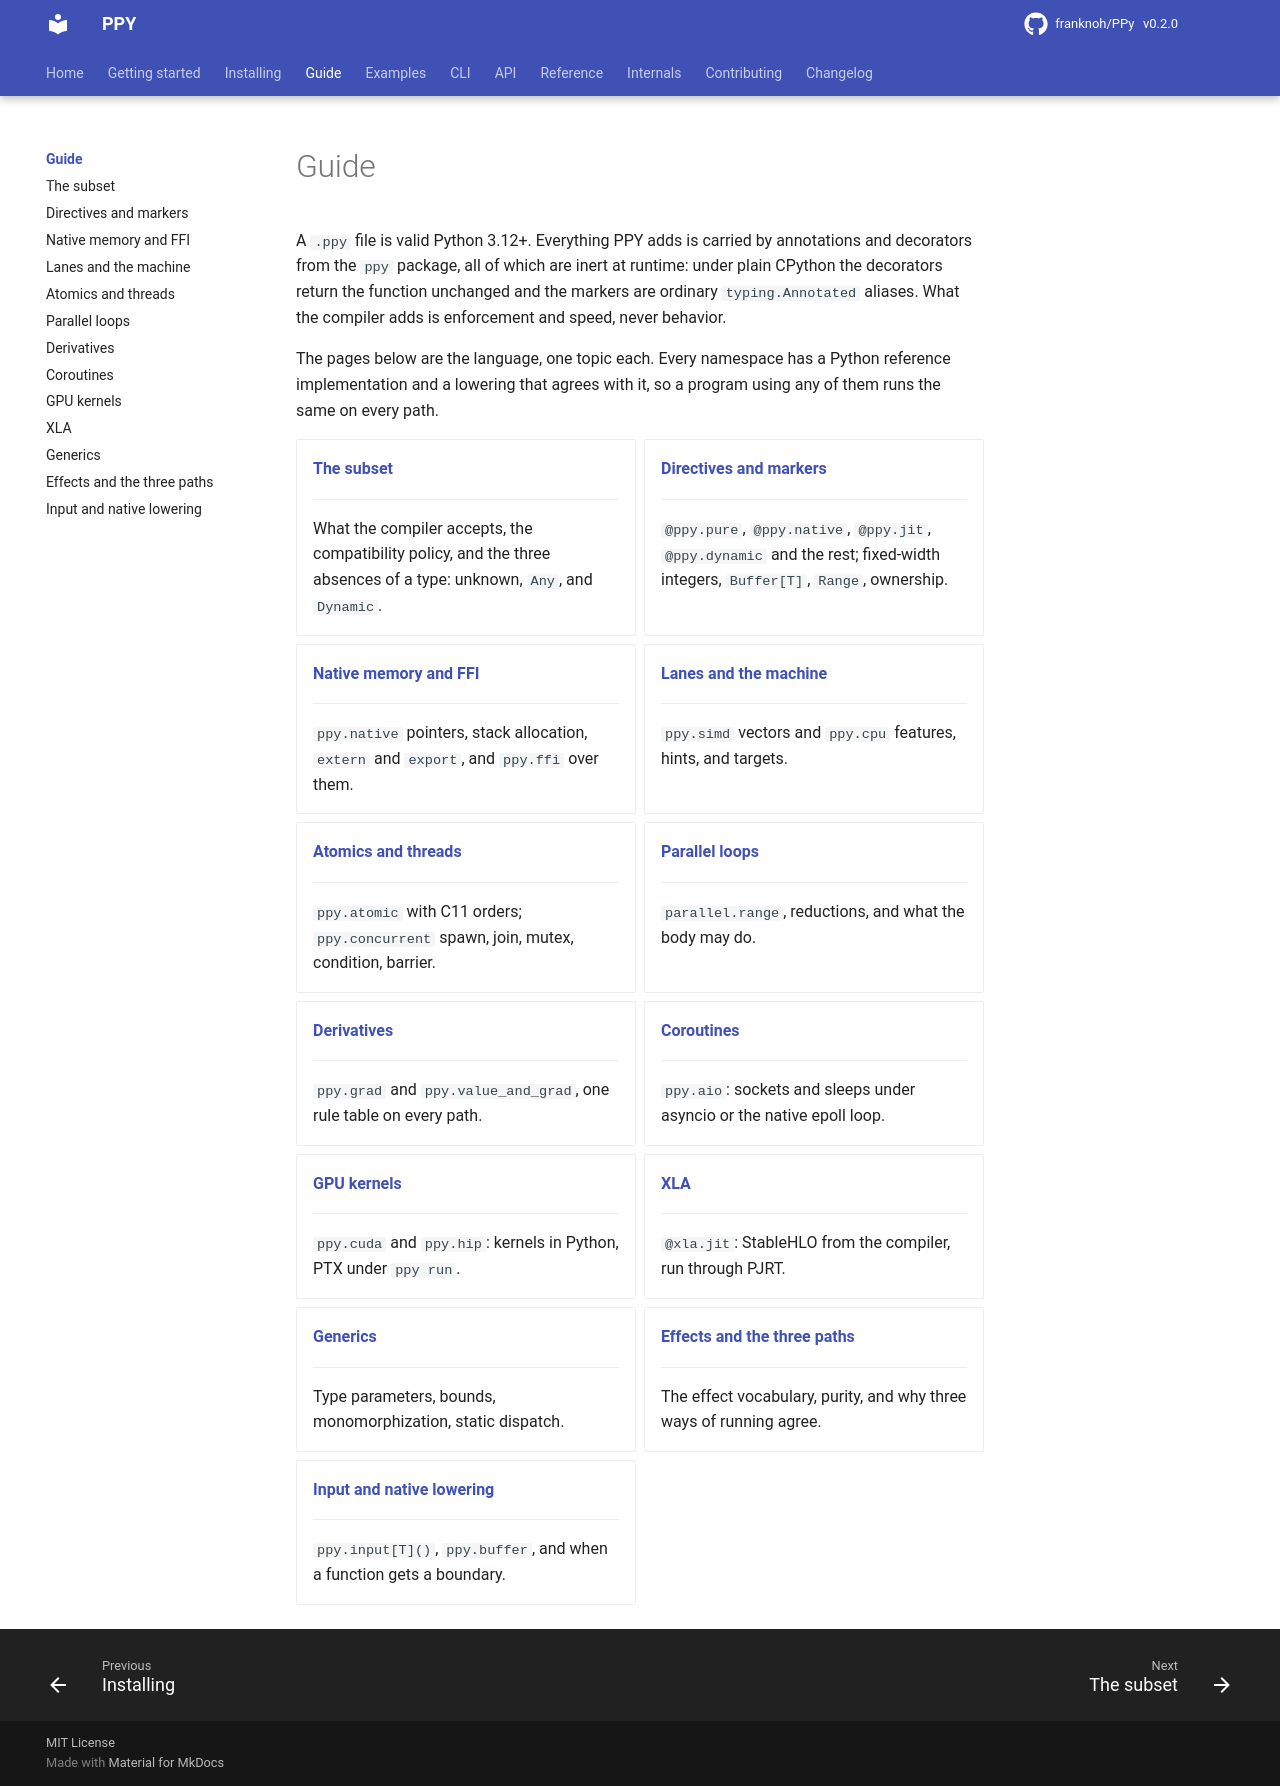

repository: franknoh/PPy · page: 0.2/guide/index.html · generator: mkdocs

# Guide

This guide covers the PPy language, one topic per page.

A `.ppy` file is valid Python 3.12+. What PPy adds is carried by annotations
and decorators from the `ppy` package, and all of them are inert at runtime.
Under plain CPython the decorators return the function unchanged, and the
markers are ordinary `typing.Annotated` aliases. The compiler adds
enforcement and speed. It does not change behavior.

Each namespace has a Python reference implementation and a lowering that
agrees with it, so a program that uses any of them runs the same on every
path.

## Pages

| page | what it covers |
|---|---|
| [The subset](subset.md) | What the compiler accepts, what `--no-strict` downgrades and infers, the compatibility policy, and the three absences of a type: unknown, `Any`, and `Dynamic`. |
| [Directives and markers](directives.md) | `@ppy.pure`, `@ppy.native`, `@ppy.jit`, `@ppy.dynamic` and the rest; fixed-width integers, `Buffer[T]`, `Range`, ownership. |
| [Classes](classes.md) | Value classes and object classes in native code: trees, linked nodes, `class Stack[T]`, fields typed from what the program stores into them, objects edited in place, and objects that stay resident in native memory between calls from Python. |
| [Exceptions and generators](exceptions-and-generators.md) | `raise`, `try`, `assert`, and generators in native code, and what stays in Python. |
| [Functions as values](closures.md) | Nested functions (with entries of their own when they only read the variables they share), `lambda`, `nonlocal`, `Callable` values, keys, `map` and `filter` in native code. |
| [Strings](strings.md) | `str` in native code: methods, f-strings and format specs, parsing numbers, strings as keys. |
| [Lists, dicts, and sets](containers.md) | Python's own containers in native code, with no rewrite: displays, comprehensions, methods, and the Python boundary. |
| [The standard library](stdlib.md) | `random` and `random.Random`, `math`, `heapq`, `bisect`, `itertools`, `deque`, `Counter`, `defaultdict`, `OrderedDict`, `functools`, `operator`, and `string` in native code, draw for draw with CPython. |
| [Collections](collections.md) | `Vec`, `Deque`, `Heap`, `LinkedList`, `HashMap`, `HashSet`, `TreeMap`, `TreeSet`: containers that compile, with no pointers. |
| [Native memory and FFI](native.md) | `ppy.native` pointers, stack allocation, `extern` and `export`, and `ppy.ffi` over them. |
| [Lanes and the machine](simd-cpu.md) | `ppy.simd` vectors and `ppy.cpu` features, hints, and targets. |
| [Atomics and threads](concurrency.md) | `ppy.atomic` with C11 orders; `ppy.concurrent` spawn, join, mutex, condition, barrier. |
| [Parallel loops](parallel.md) | `parallel.range`, reductions, and what the body may do. |
| [Derivatives](autodiff.md) | `ppy.grad` and `ppy.value_and_grad`, one rule table on every path. |
| [Coroutines](aio.md) | `ppy.aio`: sockets and sleeps under asyncio or the native epoll loop. |
| [GPU kernels](gpu.md) | `ppy.cuda` and `ppy.hip`: kernels in Python, PTX under `ppy run`. |
| [Common tensors](tensors.md) | `Tensor[dtype, shape]`, bfloat16, mutable borrows, and backend storage. |
| [XLA](xla.md) | `@xla.jit`: StableHLO from the compiler, run through PJRT. |
| [Generics](generics.md) | Type parameters, bounds, monomorphization, static dispatch. |
| [Effects and the three paths](effects.md) | The effect vocabulary, purity, and why three ways of running agree. |
| [Effects in native code](native-effects.md) | `print`, `input`, text files, and calls into Python from native code, and why nothing prints twice. |
| [Reading input](input.md) | `ppy.input` reads lines, `ppy.scan` reads tokens, `ppy.read_*` fill a buffer. |
| [Native lowering](native-lowering.md) | When a function gets a boundary, what a call costs, what its parameters may be (numbers and strings that may be `None` included), and how to read `ppy explain --summary`. |
| [Regular expressions](regex.md) | A pattern compiled from a bytes literal, matched natively over a byte buffer. |
